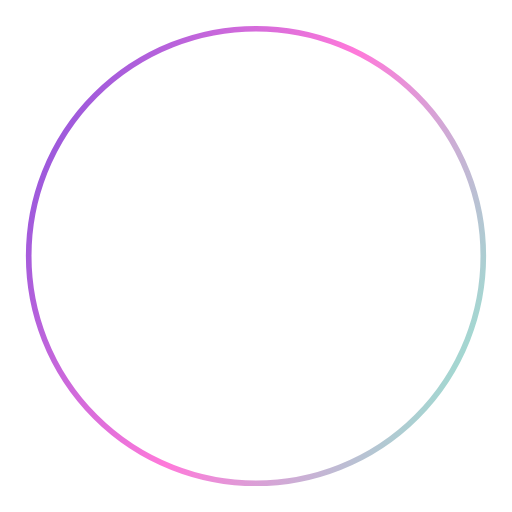
t = 0.00 s
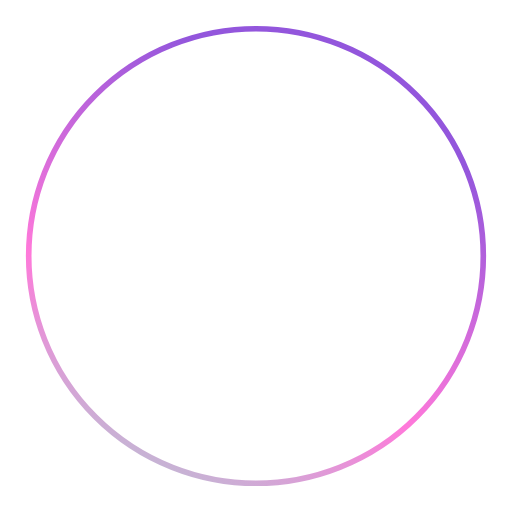
t = 0.25 s
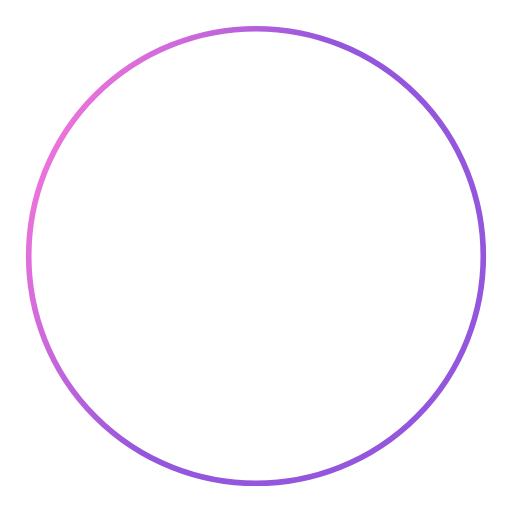
t = 0.50 s
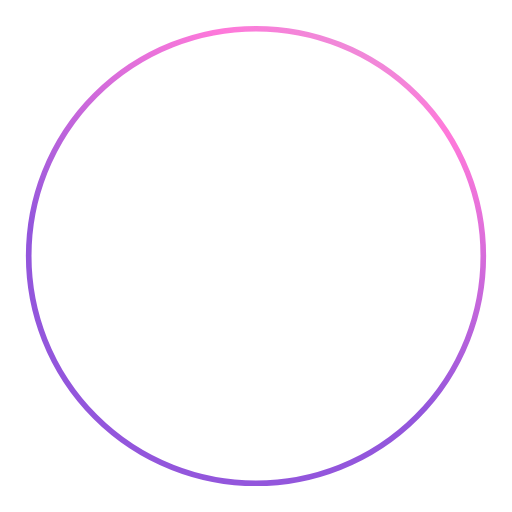
t = 0.75 s

The animated SVG that drew these frames (rendered in a browser with its animation timeline set to each time). Animation: 1 SMIL element (animateTransform=1); one cycle of 1.00 s, repeats indefinitely.

<?xml version="1.0" encoding="UTF-8"?>
<svg id="Calque_2" data-name="Calque 2" xmlns="http://www.w3.org/2000/svg" xmlns:xlink="http://www.w3.org/1999/xlink" viewBox="0 0 435.3 435.3">
  <defs>
    <style>
      .cls-1 {
        fill: none;
        stroke: url(#Dégradé_sans_nom_27);
        stroke-miterlimit: 10;
        stroke-width: 4.8px;
      }
    </style>
    <linearGradient id="Dégradé_sans_nom_27" data-name="Dégradé sans nom 27" x1="19.98" y1="126.44" x2="415.32" y2="308.86" gradientUnits="userSpaceOnUse">
      <stop offset="0" stop-color="#9356dc"/>
      <stop offset=".51" stop-color="#ff79da"/>
      <stop offset="1" stop-color="#99e2d0"/>
      <animateTransform
        attributeName="gradientTransform"
        type="rotate"
        from="0 130 130"
        to="360 130 130"
        dur="1s"
        repeatCount="indefinite"
    />
    </linearGradient>
  </defs>
  <g id="Calque_1-2" data-name="Calque 1">
    <circle class="cls-1" cx="217.65" cy="217.65" r="193.25"/>
  </g>
</svg>